Run: headless pygame with SDL's dummy video driver; simulated clock (each Clock.tick advances the game by its frame time, no real sleeping); random seed 0; keys injected as events and as key.get_pressed() state; no mouse input.
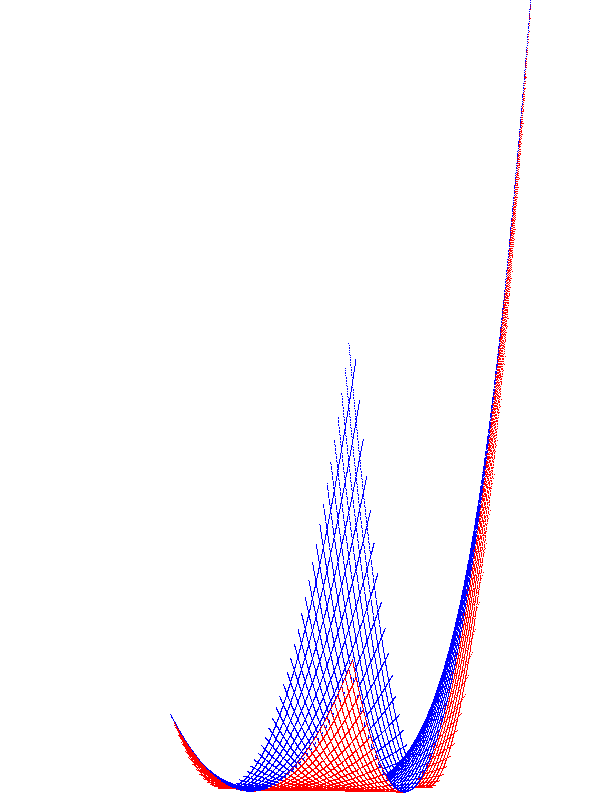
Frame 1 of 4 · flips 1–60 · no input
Frame 2 of 4 · flips 61–180 · tapped SPACE, RETURN · held RIGHT (→), D · screen unchanged from frame 1, image omitted
Frame 3 of 4 · flips 181–300 · held DOWN (↓), S · screen unchanged from frame 2, image omitted
Frame 4 of 4 · flips 301–420 · held LEFT (←), A, UP (↑), W · screen unchanged from frame 3, image omitted

The pygame program that drew these frames:

import pygame
from math import sin, cos, sqrt


COLORS = {
    'white': (255, 255, 255),
    'red': (255, 0, 0),
    'green': (0, 255, 0),
    'blue': (0, 0, 255)
}

x1 = -5
x2 = 2
y1 = -3
y2 = 4

class Painter:
    def __init__(self, resolution, f, debug):
        self.width, self.height = resolution
        self.f = f

        self._display = pygame.display.set_mode(resolution)
        self._timer = pygame.time.Clock()
        self.is_running = True
        self._debug = debug
        self._display.fill(COLORS['white'])

        self.n, self.m = (50, int(self.width * 2))
        self.min_x, self.max_x = (-10, 10)
        self.min_y, self.max_y = self.min_x, self.max_x

        self.draw_3D_graphic()

        pygame.init()

    def start(self):
        while self.is_running:
            self.handle_events()
            pygame.display.update()
            self._timer.tick(1000)

    def draw_3D_graphic(self):
        self.set_minmax()
        self.draw_lines_by_direction(x1, x2, y1, y2, True)
        self.draw_lines_by_direction(x1, x2, y1, y2, False)

    def set_minmax(self):
        for i in range(self.n):
            x = x2 + i * (x1 - x2) / self.n
            for j in range(self.m):
                y = y2 + j * (y1 - y2) / self.m
                try:
                    z = self.f(x, y)
                except:
                    pass
                xx, yy = self.lead_to_izometric_projection(x, y, z)

                self.max_x, self.min_x = max(self.max_x, xx), min(self.min_x, xx)
                self.max_y, self.min_y = max(self.max_y, yy), min(self.min_y, yy)

    def draw_lines_by_direction(self, x1, x2, y1, y2, is_along):
        top = []
        bottom = []
        for i in range(self.width):
            top.append(self.height)
            bottom.append(0)

        for i in range(self.n):
            if is_along:
                x = x2 + i * (x1 - x2) / self.n
            else:
                y = y2 + i * (y1 - y2) / self.n
            for j in range(self.m):
                if is_along:
                    y = y2 + j * (y1 - y2) / self.m
                else:
                    x = x2 + j * (x1 - x2) / self.m
                try:
                    z = self.f(x, y)
                except:
                    pass
                xx, yy = self.lead_to_izometric_projection(x, y, z)
                xx = round((xx - self.min_x) / (self.max_x - self.min_x) * self.width)
                yy = round((yy - self.min_y) / (self.max_y - self.min_y) * self.height)
                if yy > bottom[xx]:
                    self.draw_point((xx, yy), COLORS['red'])
                    bottom[xx] = yy
                if yy < top[xx]:
                    self.draw_point((xx, yy), COLORS['blue'])
                    top[xx] = yy

    def lead_to_izometric_projection(self, x, y, z):
        return (y - x) * sqrt(3) / 2, (x + y) / 2 - z

    def draw_point(self, point, color):
        pygame.draw.line(self._display, color, point, point)

    def handle_events(self):
        for e in pygame.event.get():
            if e.type == pygame.QUIT:
                self.is_running = False


funcs = {
    1: lambda x, y: x + y,
    2: lambda x, y: 1,
    3: lambda x, y: sqrt(x**2 + y**2) + 3 * cos(sqrt(x**2 + y**2)) + 5,
    4: lambda x, y: 2 * x**2 * y**2,
    5: lambda x, y: 100 - 3 / sqrt(x**2 + y**2) + sin(sqrt(x**2 + y**2)) + sqrt(200 - x**2 + y**2 + 10 * sin(x) + 10 * sin(y)) / 1000
}
    
if __name__ == "__main__":
    painter = Painter((600, 800), funcs[4], debug=True)
    painter.start()
